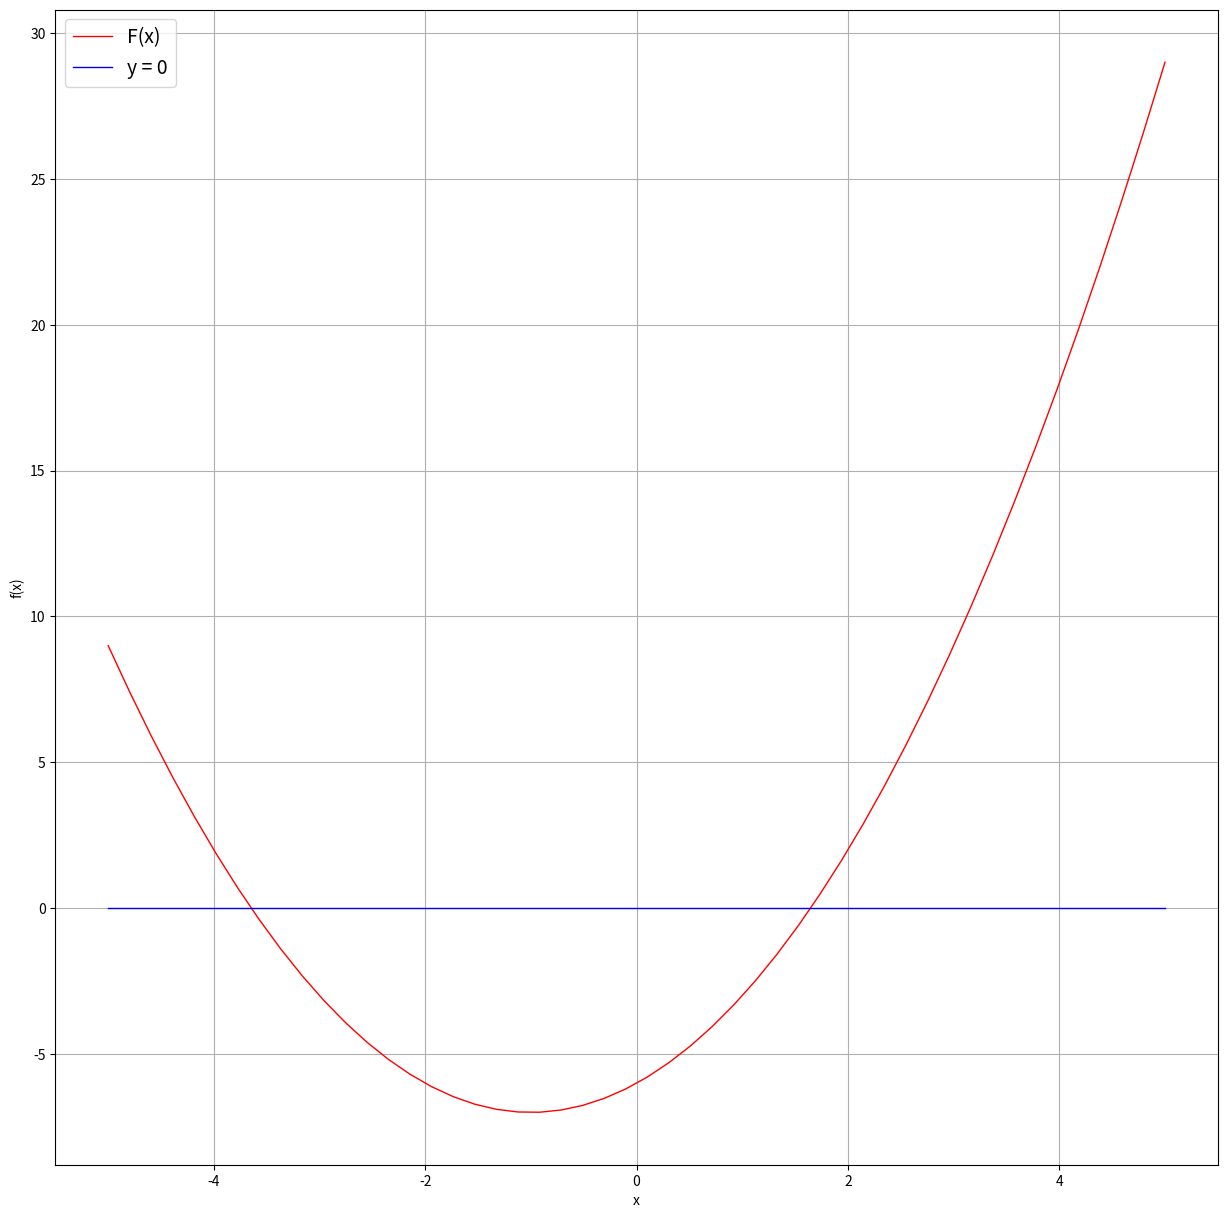

Reproduce this figure in Python.
import math
from typing import Callable, Union
import numpy as np
from matplotlib import pyplot as plt


def draw_func(func: Callable, left_bound: float, right_bound: float, num_val: int = 50) -> None:
    x = np.linspace(left_bound, right_bound, num_val)
    y = [func(t) for t in x]
    y1 = [0] * num_val

    fig = plt.figure()
    fig.set_size_inches(15, 15)

    plt.plot(x, y, label="F(x)",
             color="red",
             linewidth=1,
             linestyle='solid')
    plt.plot(x, y1, label="y = 0",
             color="blue",
             linewidth=1,
             linestyle='solid')

    plt.xlabel("x")
    plt.ylabel("f(x)")
    plt.grid(True)
    plt.legend(loc='best', fontsize=14)
    plt.show()


def found_root(func: Callable, left_bound: float, right_bound: float, accuracy: float = 1.0e-5) -> Union[float, None]:
    """ Поиск корня функции методом половинного деления отрезка
    c точностью accuracy (по-умолчанию: 0.00001 """
    assert right_bound > left_bound, "Левая граница больше чем правая!"
    assert accuracy > 0, "Точность должна быть больше нуля!"

    while (right_bound - left_bound) > 2 * accuracy:
        middle = (left_bound + right_bound) / 2

        func_value = func(middle)  # значение функции в середине отрезка
        left_sign = math.copysign(1, func(left_bound))  # знак функции на левом конце
        right_sign = math.copysign(1, func(right_bound))  # знак функции на правом конце

        if func_value == 0:
            # невероятно, но попали в корень!
            return middle

        if func_value > 0:
            if left_sign > 0:
                # функция была положительная
                left_bound = middle
            else:
                # функция была отрицательная
                right_bound = middle
        else:
            if right_sign > 0:
                left_bound = middle
            else:
                right_bound = middle

    left_sign = math.copysign(1, func(left_bound))
    right_sign = math.copysign(1, func(right_bound))

    if left_sign == right_sign:
        # знак функции на границах не меняется => корня нет
        return None

    return (right_bound + left_bound) / 2


def f(x: float) -> float:
    return x * x + 2 * x - 6


if __name__ == '__main__':
    draw_func(f, -5, 5)
    print(f"x1 ~= {found_root(f, -5, 0)} x2 ~= {found_root(f, 0, 5)}")
